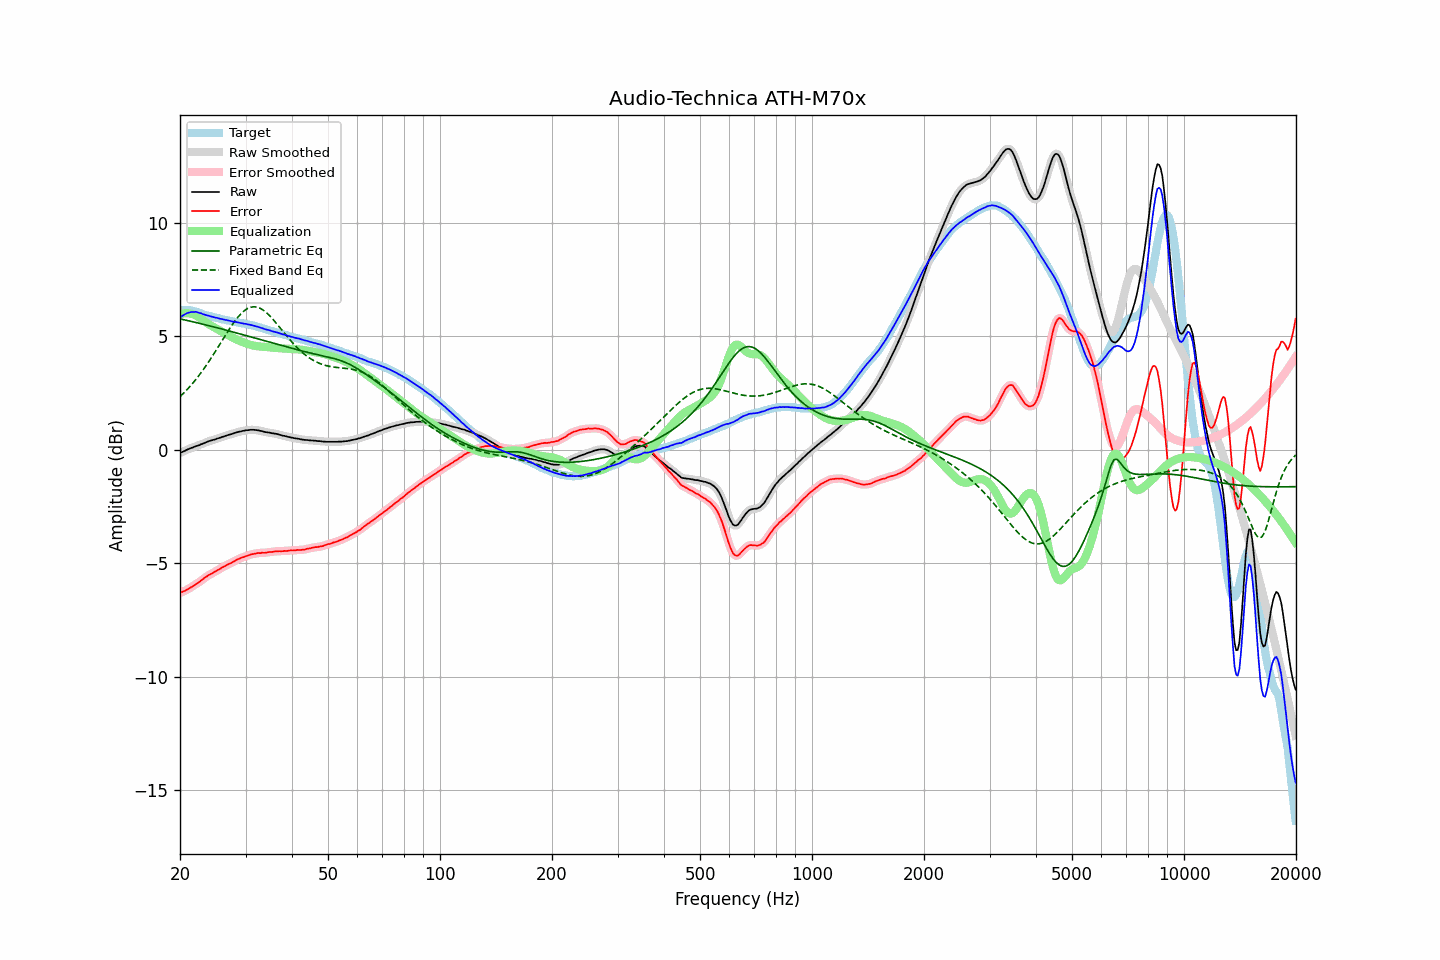

The file beside this chart, header and first rows:
frequency, raw, error, smoothed, error_smoothed, equalization, parametric_eq, fixed_band_eq, equalized_raw, equalized_smoothed, target
20.00, -0.14, -6.31, -0.14, -6.31, 5.98, 5.77, 2.34, 5.84, 5.84, 6.17
20.20, -0.11, -6.28, -0.11, -6.28, 6.00, 5.76, 2.41, 5.89, 5.89, 6.17
20.40, -0.08, -6.25, -0.08, -6.25, 6.01, 5.74, 2.48, 5.93, 5.93, 6.17
20.61, -0.05, -6.22, -0.05, -6.22, 6.02, 5.73, 2.55, 5.97, 5.97, 6.17
20.81, -0.01, -6.18, -0.01, -6.18, 6.02, 5.71, 2.62, 6.01, 6.01, 6.17
21.02, 0.02, -6.15, 0.02, -6.14, 6.02, 5.69, 2.70, 6.04, 6.04, 6.17
21.23, 0.05, -6.10, 0.05, -6.10, 6.01, 5.68, 2.78, 6.06, 6.06, 6.15
21.44, 0.08, -6.06, 0.08, -6.06, 5.99, 5.66, 2.86, 6.08, 6.07, 6.14
21.66, 0.10, -6.02, 0.11, -6.02, 5.98, 5.64, 2.94, 6.08, 6.08, 6.12
21.87, 0.13, -5.97, 0.13, -5.97, 5.95, 5.63, 3.03, 6.08, 6.08, 6.10
22.09, 0.16, -5.93, 0.16, -5.93, 5.92, 5.61, 3.11, 6.08, 6.08, 6.09
22.31, 0.18, -5.88, 0.18, -5.88, 5.88, 5.59, 3.20, 6.06, 6.06, 6.06
22.54, 0.20, -5.84, 0.21, -5.83, 5.83, 5.58, 3.29, 6.03, 6.04, 6.04
22.76, 0.24, -5.78, 0.23, -5.78, 5.78, 5.56, 3.39, 6.02, 6.01, 6.02
22.99, 0.26, -5.72, 0.26, -5.72, 5.73, 5.54, 3.49, 5.99, 5.99, 5.99
23.22, 0.29, -5.66, 0.29, -5.67, 5.67, 5.52, 3.59, 5.96, 5.97, 5.95
23.45, 0.32, -5.61, 0.32, -5.62, 5.62, 5.51, 3.69, 5.94, 5.94, 5.93
23.69, 0.35, -5.57, 0.35, -5.57, 5.58, 5.49, 3.79, 5.93, 5.93, 5.92
23.92, 0.38, -5.52, 0.38, -5.53, 5.53, 5.47, 3.90, 5.91, 5.91, 5.90
24.16, 0.40, -5.49, 0.40, -5.49, 5.49, 5.45, 4.00, 5.89, 5.89, 5.89
24.40, 0.42, -5.45, 0.42, -5.45, 5.45, 5.44, 4.11, 5.87, 5.87, 5.87
24.65, 0.44, -5.41, 0.44, -5.41, 5.41, 5.42, 4.22, 5.85, 5.85, 5.85
24.89, 0.46, -5.37, 0.46, -5.37, 5.37, 5.40, 4.34, 5.83, 5.83, 5.83
25.14, 0.49, -5.33, 0.49, -5.33, 5.33, 5.38, 4.45, 5.82, 5.81, 5.82
25.39, 0.51, -5.29, 0.51, -5.29, 5.29, 5.36, 4.56, 5.80, 5.80, 5.80
25.65, 0.53, -5.26, 0.53, -5.24, 5.25, 5.34, 4.68, 5.78, 5.78, 5.79
25.91, 0.56, -5.20, 0.56, -5.21, 5.21, 5.33, 4.79, 5.77, 5.76, 5.76
26.16, 0.58, -5.16, 0.58, -5.16, 5.17, 5.31, 4.91, 5.75, 5.75, 5.74
26.43, 0.60, -5.13, 0.60, -5.12, 5.13, 5.29, 5.02, 5.73, 5.73, 5.73
26.69, 0.63, -5.08, 0.63, -5.09, 5.09, 5.27, 5.13, 5.72, 5.72, 5.71
26.96, 0.65, -5.05, 0.65, -5.05, 5.05, 5.25, 5.25, 5.70, 5.70, 5.70
27.23, 0.67, -5.02, 0.67, -5.02, 5.01, 5.23, 5.35, 5.68, 5.68, 5.69
27.50, 0.69, -4.99, 0.69, -4.98, 4.98, 5.21, 5.46, 5.67, 5.67, 5.68
27.77, 0.71, -4.94, 0.71, -4.94, 4.94, 5.19, 5.56, 5.65, 5.65, 5.66
28.05, 0.74, -4.90, 0.74, -4.90, 4.90, 5.17, 5.66, 5.64, 5.64, 5.64
28.33, 0.76, -4.86, 0.76, -4.87, 4.87, 5.15, 5.76, 5.63, 5.63, 5.62
28.62, 0.78, -4.83, 0.78, -4.83, 4.84, 5.13, 5.85, 5.62, 5.62, 5.61
28.90, 0.80, -4.80, 0.80, -4.80, 4.80, 5.11, 5.93, 5.60, 5.60, 5.60
29.19, 0.81, -4.77, 0.81, -4.77, 4.77, 5.10, 6.00, 5.58, 5.59, 5.58
29.48, 0.83, -4.75, 0.83, -4.74, 4.74, 5.08, 6.07, 5.57, 5.57, 5.58
29.78, 0.84, -4.72, 0.84, -4.72, 4.72, 5.06, 6.13, 5.56, 5.56, 5.56
30.08, 0.86, -4.69, 0.85, -4.70, 4.69, 5.04, 6.18, 5.55, 5.55, 5.55
30.38, 0.86, -4.67, 0.86, -4.67, 4.67, 5.02, 6.23, 5.53, 5.53, 5.53
30.68, 0.87, -4.65, 0.87, -4.64, 4.65, 5.00, 6.26, 5.52, 5.52, 5.52
30.99, 0.88, -4.62, 0.88, -4.62, 4.63, 4.98, 6.29, 5.51, 5.50, 5.50
31.30, 0.88, -4.60, 0.88, -4.61, 4.61, 4.96, 6.30, 5.49, 5.49, 5.48
31.61, 0.88, -4.59, 0.88, -4.59, 4.59, 4.94, 6.31, 5.47, 5.47, 5.47
31.93, 0.87, -4.58, 0.87, -4.57, 4.58, 4.92, 6.30, 5.45, 5.45, 5.45
32.24, 0.86, -4.56, 0.86, -4.57, 4.57, 4.90, 6.29, 5.43, 5.43, 5.42
32.57, 0.85, -4.55, 0.85, -4.56, 4.56, 4.88, 6.26, 5.41, 5.41, 5.41
32.89, 0.83, -4.56, 0.83, -4.55, 4.55, 4.86, 6.23, 5.38, 5.39, 5.39
33.22, 0.82, -4.54, 0.82, -4.55, 4.55, 4.84, 6.19, 5.37, 5.36, 5.36
33.55, 0.80, -4.55, 0.80, -4.55, 4.54, 4.82, 6.15, 5.34, 5.34, 5.35
33.89, 0.78, -4.54, 0.78, -4.54, 4.53, 4.80, 6.09, 5.32, 5.32, 5.32
34.23, 0.77, -4.53, 0.77, -4.53, 4.53, 4.78, 6.03, 5.30, 5.30, 5.30
34.57, 0.76, -4.52, 0.76, -4.52, 4.52, 4.76, 5.96, 5.28, 5.28, 5.28
34.92, 0.75, -4.50, 0.75, -4.51, 4.51, 4.74, 5.89, 5.26, 5.26, 5.26
35.27, 0.73, -4.51, 0.73, -4.50, 4.50, 4.72, 5.82, 5.23, 5.24, 5.24
35.62, 0.72, -4.50, 0.72, -4.50, 4.50, 4.70, 5.74, 5.22, 5.22, 5.22
35.97, 0.71, -4.48, 0.71, -4.49, 4.49, 4.68, 5.65, 5.20, 5.20, 5.19
... 635 more rows
